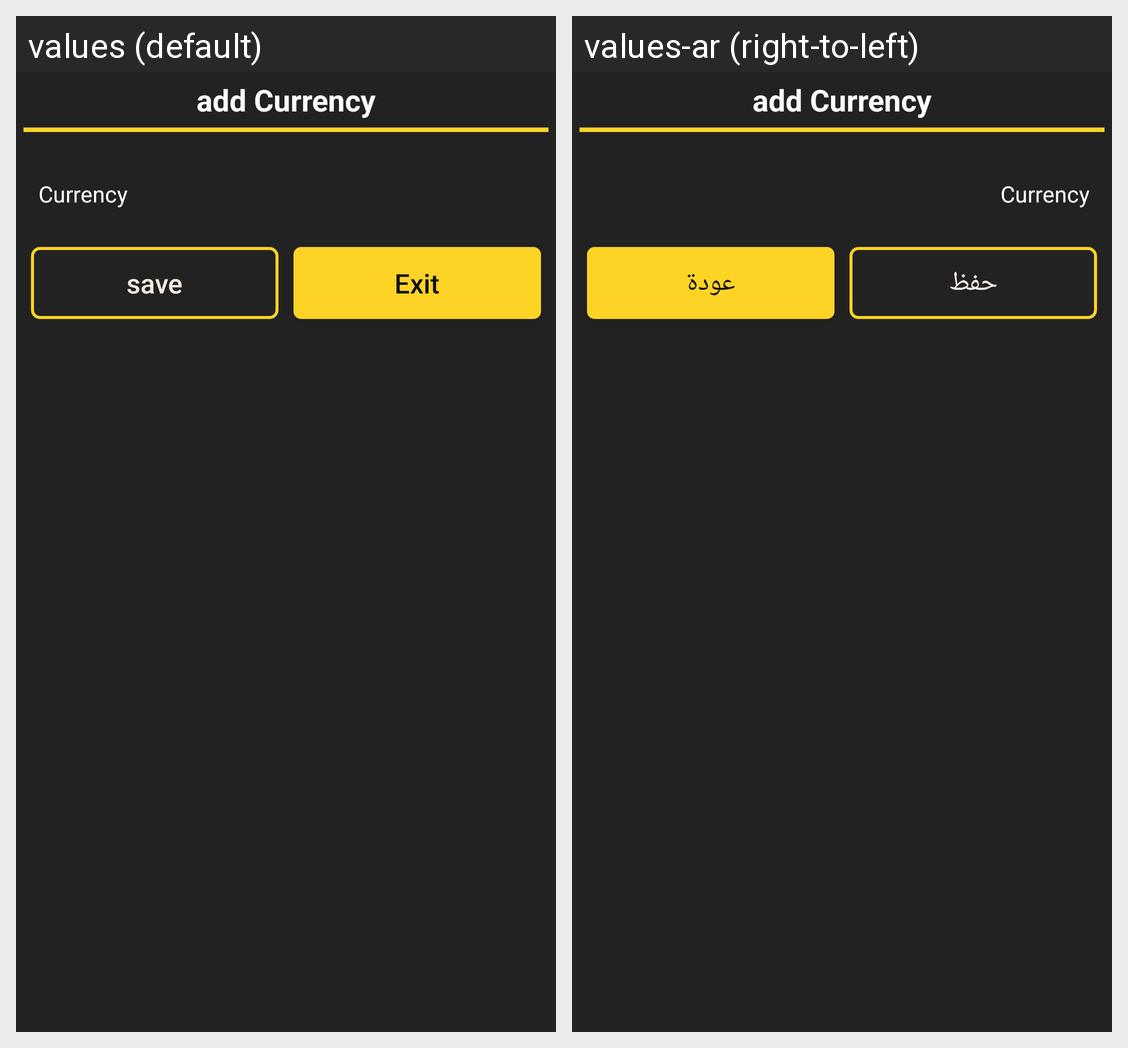

The Android screen above is rendered under two locales of the same app. Produce the string resources it draws, with the default and per-locale values.
Android screen res/layout/add_currency_yellow.xml rendered under 2 locales, left to right: values (default), values-ar (right-to-left). Device: Nexus 5 (rendered at 1080×1920; each locale shown at half size, 540×960, under a caption strip naming it); theme AppTheme.
Strings drawn on this screen, with the default value and each locale's value (text and hints the layout hard-codes, and strings that could not be matched under every locale, appear in the picture but are not listed):

save
  values: save
  values-ar: حفظ

exit
  values: Exit
  values-ar: عودة
